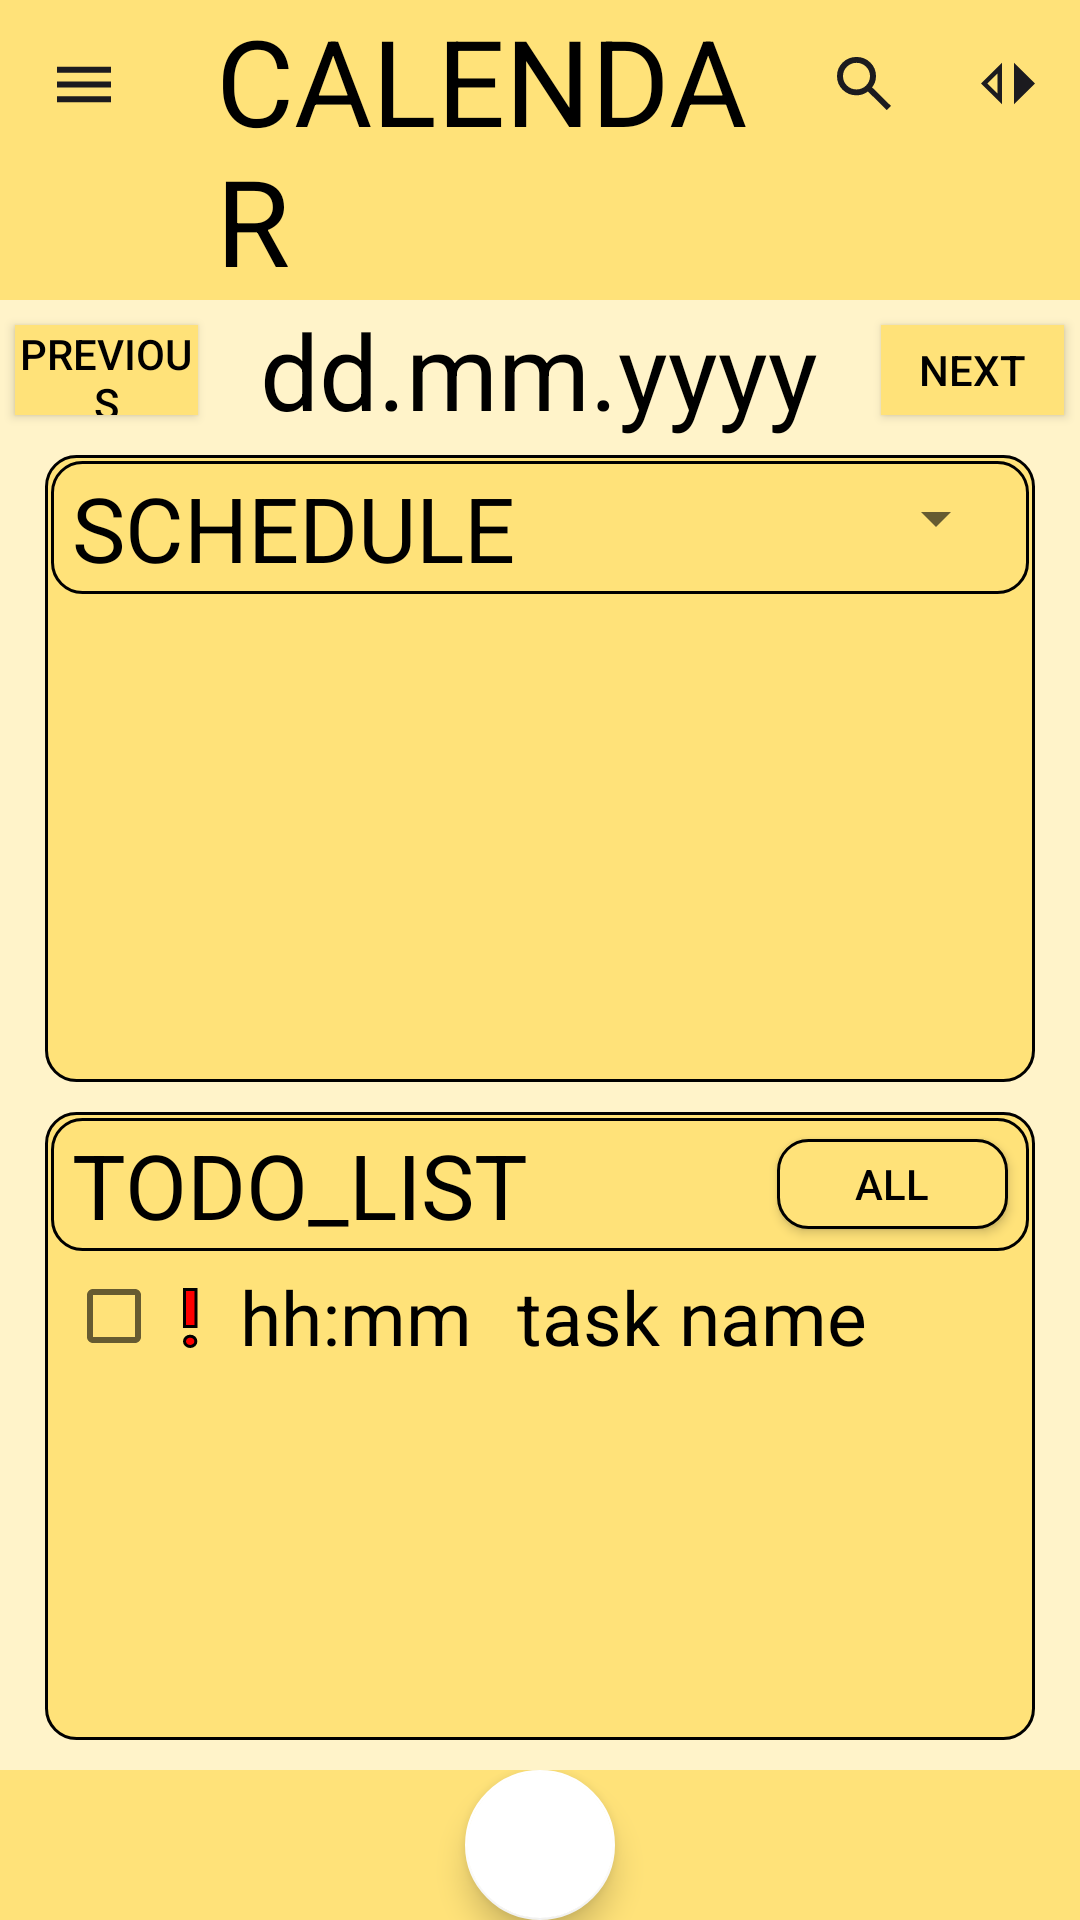

Here is an Android app screen rendered from its layout file. Give the layout XML and the strings, colors and styles it references.
<!-- AndroidManifest.xml: application theme Theme.MyApplication -->
<!-- res/layout/activity_day.xml -->
<?xml version="1.0" encoding="utf-8"?>
<RelativeLayout xmlns:android="http://schemas.android.com/apk/res/android"
    xmlns:app="http://schemas.android.com/apk/res-auto"
    xmlns:tools="http://schemas.android.com/tools"
    android:layout_width="match_parent"
    android:layout_height="match_parent"
    android:orientation="vertical"
    tools:context="cz.cvut.fel.pda.bee_calendar.activities.DayActivity"
    android:background="@color/yellow_200"
    >
    <include
        android:id="@+id/toolbar"
        layout="@layout/toolbar"
        android:layout_width="match_parent"
        android:layout_height="wrap_content"/>

<LinearLayout
    android:layout_width="match_parent"
    android:layout_height="match_parent"
    android:layout_below="@id/toolbar"
    android:layout_above="@id/bottomNav"
    android:orientation="vertical">
    <LinearLayout
        android:id="@+id/datePicker"
        android:layout_width="match_parent"
        android:layout_height="wrap_content"
        android:gravity="center"
        >
            <androidx.appcompat.widget.AppCompatButton
                android:id="@+id/prevButton"
                android:layout_width="0dp"
                android:layout_weight="0.7"
                android:layout_height="30dp"
                android:layout_gravity="center_vertical"
                android:text="PREVIOUS"
                android:layout_marginStart="5dp"
                android:background="@color/yellow_500"/>
            <TextView
                android:id="@+id/date"
                android:layout_width="0dp"
                android:layout_weight="2.6"
                android:layout_height="wrap_content"
                android:text="dd.mm.yyyy"
                android:textSize="35sp"
                android:layout_gravity="center"
                android:textAlignment="center"
                />


            <androidx.appcompat.widget.AppCompatButton
                android:id="@+id/nextButton"
                android:layout_width="0dp"
                android:layout_weight="0.7"
                android:layout_height="30dp"
                android:layout_gravity="center_vertical"
                android:text="NEXT"
                android:layout_marginEnd="5dp"
                android:background="@color/yellow_500"/>

    </LinearLayout>

    <LinearLayout
        android:layout_width="match_parent"
        android:layout_height="match_parent"
        android:orientation="vertical"
        android:layout_marginStart="10dp"
        android:layout_marginEnd="10dp"
        android:layout_marginBottom="5dp">

        <LinearLayout
            android:layout_width="match_parent"
            android:layout_height="0dp"
            android:layout_weight="1"
            android:background="@drawable/round_shapes"
            android:padding="2dp"
            android:layout_margin="5dp"
            android:orientation="vertical"
            >
            <LinearLayout
                android:layout_width="match_parent"
                android:layout_height="wrap_content"
                android:padding="2dp"
                android:background="@drawable/round_shapes"
                >
                <TextView
                    android:layout_width="0dp"
                    android:layout_weight="3"
                    android:layout_height="wrap_content"
                    android:text="SCHEDULE"
                    android:textSize="30dp"
                    android:layout_gravity="center_vertical"
                    android:layout_marginStart="5dp"
                    />










                <Spinner
                    android:id="@+id/eventsSpinner"
                    android:layout_width="0dp"
                    android:layout_height="wrap_content"
                    android:layout_weight="1"
                    android:layout_margin="5dp"
                    android:padding="0dp"
                    android:spinnerMode="dropdown"
                    />

            </LinearLayout>

            <LinearLayout
                android:layout_width="match_parent"
                android:layout_height="match_parent"
                android:orientation="vertical">
                <androidx.constraintlayout.widget.ConstraintLayout
                    android:id="@+id/l"
                    android:layout_width="match_parent"
                    android:layout_height="match_parent">

                    <androidx.recyclerview.widget.RecyclerView
                        android:id="@+id/recyclerview"
                        android:layout_width="0dp"
                        android:layout_height="0dp"
                        tools:listitem="@layout/schedule_fragment"
                        android:padding="10dp"
                        app:layout_constraintBottom_toBottomOf="parent"
                        app:layout_constraintLeft_toLeftOf="parent"
                        app:layout_constraintRight_toRightOf="parent"
                        app:layout_constraintTop_toTopOf="parent"
                        />

                </androidx.constraintlayout.widget.ConstraintLayout>
            </LinearLayout>
        </LinearLayout>

        <LinearLayout
            android:layout_width="match_parent"
            android:layout_height="0dp"
            android:layout_weight="1"
            android:background="@drawable/round_shapes"
            android:padding="2dp"
            android:layout_margin="5dp"
            android:orientation="vertical"
            >
                <LinearLayout
                    android:layout_width="match_parent"
                    android:layout_height="wrap_content"
                    android:background="@drawable/round_shapes"
                    android:padding="2dp"
                    >

                    <TextView
                        android:layout_width="0dp"
                        android:layout_weight="3"
                        android:layout_height="wrap_content"
                        android:text="TODO_LIST"
                        android:textSize="30dp"
                        android:layout_gravity="center_vertical"
                        android:layout_marginStart="5dp"
                        />
                    <androidx.appcompat.widget.AppCompatButton
                        android:layout_width="0dp"
                        android:layout_weight="1"
                        android:layout_height="30dp"
                        android:layout_gravity="center_vertical"
                        android:text="all"
                        android:padding="0dp"
                        android:layout_margin="5dp"
                        android:background="@drawable/round_shapes"
                        />

                </LinearLayout>
            <include
                android:layout_width="match_parent"
                android:layout_height="wrap_content"
                layout="@layout/todo_list_fragment"/>

        </LinearLayout>



            </LinearLayout>



        </LinearLayout>

            <FrameLayout
                android:id="@+id/container"
                android:layout_width="match_parent"
                android:layout_height="wrap_content"
                android:layout_above="@+id/bottomNav"
                android:layout_below="@id/toolbar"/>

            <androidx.coordinatorlayout.widget.CoordinatorLayout
                android:id="@+id/bottomNav"
                android:layout_width="match_parent"
                android:layout_height="50dp"

                android:layout_alignParentBottom="true"
                app:layout_constraintBottom_toBottomOf="parent"
                app:layout_constraintEnd_toEndOf="parent"
                app:layout_constraintHorizontal_bias="0.5"
                app:layout_constraintStart_toStartOf="parent"
                >

                <com.google.android.material.bottomappbar.BottomAppBar
                    android:id="@+id/bottomAppBar"
                    android:layout_width="match_parent"
                    android:layout_height="match_parent"
                    android:layout_gravity="bottom"

                    android:backgroundTint="@color/yellow_500"
                    android:layout_alignParentBottom="true"
                    app:fabAlignmentMode="center">

                    <com.google.android.material.bottomnavigation.BottomNavigationView
                        android:id="@+id/bottomNavigationView"
                        android:layout_width="match_parent"
                        android:layout_height="match_parent"
                        android:background="@android:color/transparent"
                        app:elevation="0dp"
                        />

                </com.google.android.material.bottomappbar.BottomAppBar>

                <com.google.android.material.floatingactionbutton.FloatingActionButton
                    android:id="@+id/fab"
                    android:layout_width="wrap_content"
                    android:layout_height="wrap_content"

                    android:background="@null"
                    android:contentDescription="add_activity"
                    android:scrollbarAlwaysDrawHorizontalTrack="false"

                    app:backgroundTint="@color/white"
                    app:fabCustomSize="64dp"
                    app:fabSize="auto"
                    android:layout_gravity="center"
                    app:layout_anchorGravity="center"
                    app:maxImageSize="36dp" />
            </androidx.coordinatorlayout.widget.CoordinatorLayout>

        </RelativeLayout>
<!-- res/layout/toolbar.xml (included above) -->
<?xml version="1.0" encoding="utf-8"?>
    <androidx.appcompat.widget.Toolbar
    xmlns:android="http://schemas.android.com/apk/res/android"
    xmlns:app="http://schemas.android.com/apk/res-auto"
    xmlns:tools="http://schemas.android.com/tools"
        android:id="@+id/toolbar"
        android:layout_width="match_parent"
        android:layout_height="50dp"
        android:background="@color/yellow_500"
        android:minHeight="?attr/actionBarSize"
        android:theme="?attr/actionBarTheme"
        app:layout_constraintEnd_toEndOf="parent"
        app:layout_constraintStart_toStartOf="parent"
        app:layout_constraintTop_toTopOf="parent"
        app:titleTextAppearance="@id/title"
        app:navigationIcon="@drawable/ic_menu_black"
        app:menu="@menu/nav_menu"
        >
        <TextView
            android:id="@+id/title1"
            android:layout_width="wrap_content"
            android:layout_height="wrap_content"
            android:layout_marginStart="0dp"
            android:text="@string/toolbar_name"
            android:layout_gravity="center_horizontal"
            android:textSize="40sp" />
    </androidx.appcompat.widget.Toolbar>
<!-- res/layout/schedule_fragment.xml (included above) -->
<?xml version="1.0" encoding="utf-8"?>
<LinearLayout xmlns:android="http://schemas.android.com/apk/res/android"
    xmlns:tools="http://schemas.android.com/tools"
    android:orientation="horizontal"
    android:layout_width="match_parent"
    android:layout_height="wrap_content"
    android:padding="5dp"
    android:background="@color/yellow_500">

    <LinearLayout
        android:layout_width="2dp"
        android:layout_height="match_parent"
        android:background="@color/black"
        />

    <LinearLayout
        android:layout_width="wrap_content"
        android:layout_height="wrap_content"
        android:orientation="vertical"
        android:paddingStart="5dp"
        android:paddingEnd="5dp">

        <TextView
            android:id="@+id/timeFrom"
            android:layout_width="wrap_content"
            android:layout_height="0dp"
            android:layout_weight="1"
            android:text="hh:mm"
            android:textSize="25dp"/>

        <TextView
            android:id="@+id/timeTo"
            android:layout_width="wrap_content"
            android:layout_height="0dp"
            android:layout_weight="1"
            android:text="hh:mm"
            android:textSize="25dp"/>

    </LinearLayout>

    <LinearLayout
        android:layout_width="wrap_content"
        android:layout_height="match_parent"
        android:paddingStart="10dp"
        android:paddingEnd="5dp">

        <TextView
            android:id="@+id/eventName"
            android:layout_width="wrap_content"
            android:layout_height="wrap_content"
            android:text="event name"
            android:textSize="25dp"
            android:layout_gravity="center_vertical"
            />
    </LinearLayout>



</LinearLayout>
<!-- res/layout/todo_list_fragment.xml (included above) -->
<?xml version="1.0" encoding="utf-8"?>
<LinearLayout xmlns:android="http://schemas.android.com/apk/res/android"
    xmlns:tools="http://schemas.android.com/tools"
    android:orientation="horizontal"
    android:layout_width="match_parent"
    android:layout_height="wrap_content"
    android:padding="5dp"
    android:background="@color/yellow_500">


    <CheckBox
        android:id="@+id/task_checkbox"
        android:layout_width="30dp"
        android:layout_height="match_parent"
        android:layout_gravity="center_vertical"/>

    <ImageView
        android:id="@+id/priority_value"
        android:layout_width="wrap_content"
        android:layout_height="wrap_content"
        android:src="@drawable/ic_priority_red"
        android:layout_gravity="center_vertical"/>

    <LinearLayout
        android:layout_width="wrap_content"
        android:layout_height="wrap_content"
        android:orientation="vertical"
        android:paddingStart="5dp"
        android:paddingEnd="5dp">

        <TextView
            android:id="@+id/submitTime"
            android:layout_width="wrap_content"
            android:layout_height="0dp"
            android:layout_weight="1"
            android:text="hh:mm"
            android:textSize="25dp"/>

    </LinearLayout>

    <LinearLayout
        android:layout_width="wrap_content"
        android:layout_height="match_parent"
        android:paddingStart="10dp"
        android:paddingEnd="5dp">

        <TextView
            android:id="@+id/taskName"
            android:layout_width="wrap_content"
            android:layout_height="wrap_content"
            android:text="task name"
            android:textSize="25dp"
            android:layout_gravity="center_vertical"
            />
    </LinearLayout>



</LinearLayout>
<!-- resources referenced by this layout -->
<resources>
  <color name="black">#FF000000</color>
  <color name="white">#FFFFFFFF</color>
  <color name="yellow_200">#FFF3C9</color>
  <color name="yellow_500">#FFE279</color>
  <!-- drawable ic_menu_black (drawable) -->
  <vector xmlns:android="http://schemas.android.com/apk/res/android"
      android:width="24dp"
      android:height="25dp"
      android:viewportWidth="24"
      android:viewportHeight="25">
      <group>
          <clip-path
              android:pathData="M0 .7H24V24.32H0z"/>
          <group>
              <path
                  android:fillColor="#FF1C1B1F"
                  android:pathData="M3 18.41v-1.97h18v1.97H3Zm0-4.92v-1.97h18v1.97H3Zm0-4.92V6.6h18v1.97H3Z"/>
          </group>
      </group>
  </vector>
  <!-- drawable ic_priority_red (drawable) -->
  <vector xmlns:android="http://schemas.android.com/apk/res/android"
      android:width="23dp"
      android:height="23dp"
      android:viewportWidth="23"
      android:viewportHeight="23">
      <group>
          <clip-path
              android:pathData="M0 0H23V23H0z"/>
          <group>
              <path
                  android:fillColor="#FFFF0000"
                  android:strokeColor="#FF000000"
                  android:strokeWidth="1"
                  android:pathData="M11.4 21.5c-0.54 0-0.98-0.17-1.36-0.52-0.37-0.34-0.54-0.74-0.54-1.2 0-0.47 0.17-0.86 0.54-1.2 0.38-0.35 0.82-0.52 1.36-0.52 0.53 0 0.97 0.17 1.35 0.51 0.37 0.35 0.54 0.74 0.54 1.2 0 0.47-0.17 0.87-0.54 1.21-0.38 0.35-0.82 0.52-1.35 0.52Zm-1.9-6.67V2.5h3.8v12.33H9.5Z"/>
          </group>
      </group>
  </vector>
  <!-- drawable round_shapes (drawable) -->
  <?xml version="1.0" encoding="utf-8"?>
  <shape xmlns:android="http://schemas.android.com/apk/res/android">
      <corners android:radius="10dp" />
      <padding
          android:top="10dp"
          android:left="5dp"
          android:bottom="10dp"
          android:right="5dp" />
      <stroke
          android:width="1dp"
          android:color="@color/black" />
      <solid
          android:color="@color/yellow_500"/>
  
  </shape>
  <string name="toolbar_name">CALENDAR</string>
  <style name="Theme.MyApplication" parent="Theme.MaterialComponents.DayNight.NoActionBar">
          
          <item name="colorPrimary">@color/purple_700</item>
          <item name="colorOnPrimary">@color/yellow_200</item>
  
          <item name="borderWidth">15px</item>
          
          <item name="colorSecondary">@color/yellow_500</item>
          <item name="colorOnSecondary">@color/black</item>
          
          <item name="android:statusBarColor">?attr/colorPrimaryVariant</item>
  
          <item name="android:textColor">@color/black</item>
          <item name="android:calendarTextColor">@color/black</item>
  
          <item name="android:timePickerStyle">@style/MyTimePickerStyle</item>
          
      </style>
  <color name="purple_700">#FF3700B3</color>
  <style name="MyTimePickerStyle">
          <item name="android:timePickerMode">spinner</item>
      </style>
</resources>
